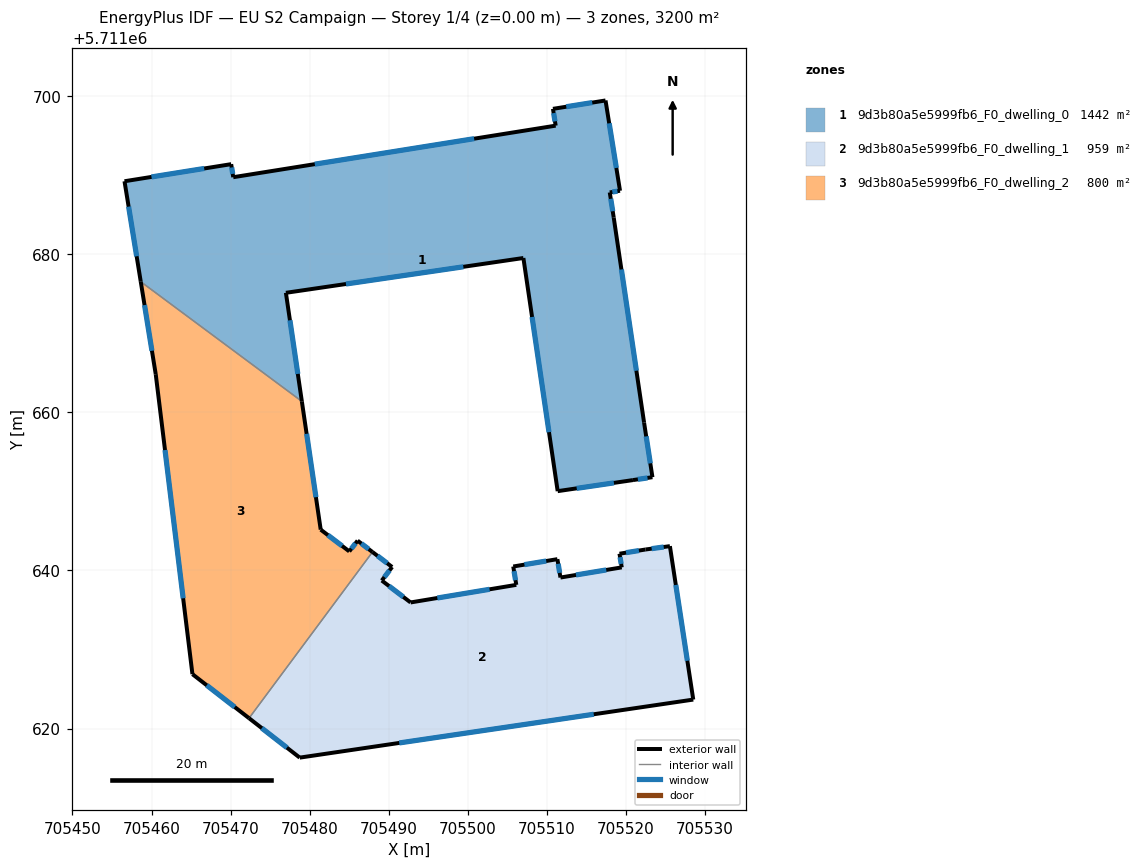
=== STOREY PLAN SPEC (per zone: floor XY polygon, exterior-wall plan segments, windows/doors) ===
zone 1: 9d3b80a5e5999fb6_F0_dwelling_0  (1441.5 m²)
  floor: (705523.34, 5711651.78) (705522.28, 5711658.69) (705518.44, 5711684.61) (705517.94, 5711687.79) (705519.24, 5711688.00) (705517.40, 5711699.42) (705510.76, 5711698.36) (705511.10, 5711696.23) (705470.33, 5711689.72) (705470.07, 5711691.37) (705456.58, 5711689.20) (705458.64, 5711676.50) (705479.01, 5711661.37) (705476.99, 5711675.10) (705507.02, 5711679.50) (705511.35, 5711650.02) (705520.87, 5711651.42)
  exterior wall: (705517.40, 5711699.42) – (705519.24, 5711688.00)  [11.6 m]
    window: (705517.87, 5711696.53) – (705518.77, 5711690.89)  [8.5 m²]
  exterior wall: (705519.24, 5711688.00) – (705517.94, 5711687.79)  [1.3 m]
    window: (705518.91, 5711687.95) – (705518.27, 5711687.84)  [1.0 m²]
  exterior wall: (705517.94, 5711687.79) – (705518.44, 5711684.61)  [3.2 m]
    window: (705518.07, 5711686.99) – (705518.31, 5711685.41)  [2.4 m²]
  exterior wall: (705518.44, 5711684.61) – (705522.28, 5711658.69)  [26.2 m]
    window: (705519.41, 5711678.05) – (705521.31, 5711665.24)  [19.2 m²]
  exterior wall: (705522.28, 5711658.69) – (705523.34, 5711651.78)  [7.0 m]
    window: (705522.55, 5711656.94) – (705523.07, 5711653.53)  [5.1 m²]
  exterior wall: (705523.34, 5711651.78) – (705520.87, 5711651.42)  [2.5 m]
    window: (705522.71, 5711651.69) – (705521.49, 5711651.51)  [1.8 m²]
  exterior wall: (705520.87, 5711651.42) – (705511.35, 5711650.02)  [9.6 m]
    window: (705518.46, 5711651.06) – (705513.76, 5711650.37)  [7.1 m²]
  exterior wall: (705511.35, 5711650.02) – (705507.02, 5711679.50)  [29.8 m]
    window: (705510.26, 5711657.47) – (705508.11, 5711672.04)  [21.8 m²]
  exterior wall: (705507.02, 5711679.50) – (705476.99, 5711675.10)  [30.4 m]
    window: (705499.43, 5711678.39) – (705484.58, 5711676.21)  [22.2 m²]
  exterior wall: (705476.99, 5711675.10) – (705479.01, 5711661.37)  [13.9 m]
    window: (705477.50, 5711671.63) – (705478.50, 5711664.84)  [10.2 m²]
  exterior wall: (705458.64, 5711676.50) – (705456.58, 5711689.20)  [12.9 m]
    window: (705458.12, 5711679.71) – (705457.10, 5711685.99)  [9.4 m²]
  exterior wall: (705456.58, 5711689.20) – (705470.07, 5711691.37)  [13.7 m]
    window: (705459.99, 5711689.75) – (705466.66, 5711690.82)  [10.0 m²]
  exterior wall: (705470.07, 5711691.37) – (705470.33, 5711689.72)  [1.7 m]
    window: (705470.14, 5711690.95) – (705470.27, 5711690.13)  [1.2 m²]
  exterior wall: (705470.33, 5711689.72) – (705511.10, 5711696.23)  [41.3 m]
    window: (705480.64, 5711691.36) – (705500.79, 5711694.59)  [30.3 m²]
  exterior wall: (705511.10, 5711696.23) – (705510.76, 5711698.36)  [2.2 m]
    window: (705511.01, 5711696.77) – (705510.84, 5711697.82)  [1.6 m²]
  exterior wall: (705510.76, 5711698.36) – (705517.40, 5711699.42)  [6.7 m]
    window: (705512.44, 5711698.63) – (705515.72, 5711699.15)  [4.9 m²]
  interior walls: 1
zone 2: 9d3b80a5e5999fb6_F0_dwelling_1  (958.8 m²)
  floor: (705528.50, 5711623.66) (705525.54, 5711643.07) (705522.46, 5711642.64) (705519.17, 5711642.11) (705519.46, 5711640.38) (705511.70, 5711639.10) (705511.32, 5711641.42) (705505.74, 5711640.49) (705506.12, 5711638.17) (705492.75, 5711635.95) (705489.11, 5711638.72) (705490.42, 5711640.43) (705487.94, 5711642.32) (705472.33, 5711621.31) (705478.74, 5711616.32)
  exterior wall: (705519.17, 5711642.11) – (705522.46, 5711642.64)  [3.3 m]
    window: (705520.00, 5711642.24) – (705521.63, 5711642.50)  [2.4 m²]
  exterior wall: (705522.46, 5711642.64) – (705525.54, 5711643.07)  [3.1 m]
    window: (705523.24, 5711642.75) – (705524.76, 5711642.96)  [2.3 m²]
  exterior wall: (705525.54, 5711643.07) – (705528.50, 5711623.66)  [19.6 m]
    window: (705526.29, 5711638.16) – (705527.75, 5711628.57)  [14.4 m²]
  exterior wall: (705528.50, 5711623.66) – (705478.74, 5711616.32)  [50.3 m]
    window: (705515.92, 5711621.81) – (705491.32, 5711618.18)  [36.9 m²]
  exterior wall: (705478.74, 5711616.32) – (705472.33, 5711621.31)  [8.1 m]
    window: (705477.12, 5711617.58) – (705473.95, 5711620.05)  [6.0 m²]
  exterior wall: (705487.94, 5711642.32) – (705490.42, 5711640.43)  [3.1 m]
    window: (705488.56, 5711641.84) – (705489.79, 5711640.91)  [2.3 m²]
  exterior wall: (705490.42, 5711640.43) – (705489.11, 5711638.72)  [2.2 m]
    window: (705490.09, 5711640.00) – (705489.44, 5711639.15)  [1.6 m²]
  exterior wall: (705489.11, 5711638.72) – (705492.75, 5711635.95)  [4.6 m]
    window: (705490.03, 5711638.02) – (705491.83, 5711636.65)  [3.4 m²]
  exterior wall: (705492.75, 5711635.95) – (705506.12, 5711638.17)  [13.6 m]
    window: (705496.13, 5711636.51) – (705502.74, 5711637.61)  [9.9 m²]
  exterior wall: (705506.12, 5711638.17) – (705505.74, 5711640.49)  [2.4 m]
    window: (705506.02, 5711638.76) – (705505.83, 5711639.90)  [1.7 m²]
  exterior wall: (705505.74, 5711640.49) – (705511.32, 5711641.42)  [5.7 m]
    window: (705507.15, 5711640.73) – (705509.91, 5711641.18)  [4.1 m²]
  exterior wall: (705511.32, 5711641.42) – (705511.70, 5711639.10)  [2.4 m]
    window: (705511.42, 5711640.83) – (705511.61, 5711639.68)  [1.7 m²]
  exterior wall: (705511.70, 5711639.10) – (705519.46, 5711640.38)  [7.9 m]
    window: (705513.66, 5711639.42) – (705517.50, 5711640.05)  [5.8 m²]
  exterior wall: (705519.46, 5711640.38) – (705519.17, 5711642.11)  [1.7 m]
    window: (705519.38, 5711640.82) – (705519.24, 5711641.67)  [1.3 m²]
  interior walls: 1
zone 3: 9d3b80a5e5999fb6_F0_dwelling_2  (800.1 m²)
  floor: (705472.33, 5711621.31) (705487.94, 5711642.32) (705486.05, 5711643.76) (705485.00, 5711642.40) (705481.39, 5711645.15) (705479.01, 5711661.37) (705458.64, 5711676.50) (705460.53, 5711664.81) (705465.17, 5711626.88)
  exterior wall: (705472.33, 5711621.31) – (705465.17, 5711626.88)  [9.1 m]
    window: (705470.52, 5711622.72) – (705466.98, 5711625.47)  [6.6 m²]
  exterior wall: (705465.17, 5711626.88) – (705460.53, 5711664.81)  [38.2 m]
    window: (705464.00, 5711636.47) – (705461.70, 5711655.22)  [28.0 m²]
  exterior wall: (705460.53, 5711664.81) – (705458.64, 5711676.50)  [11.8 m]
    window: (705460.05, 5711667.77) – (705459.11, 5711673.55)  [8.7 m²]
  exterior wall: (705479.01, 5711661.37) – (705481.39, 5711645.15)  [16.4 m]
    window: (705479.61, 5711657.27) – (705480.79, 5711649.25)  [12.0 m²]
  exterior wall: (705481.39, 5711645.15) – (705485.00, 5711642.40)  [4.5 m]
    window: (705482.30, 5711644.46) – (705484.09, 5711643.10)  [3.3 m²]
  exterior wall: (705485.00, 5711642.40) – (705486.05, 5711643.76)  [1.7 m]
    window: (705485.27, 5711642.75) – (705485.79, 5711643.42)  [1.3 m²]
  exterior wall: (705486.05, 5711643.76) – (705487.94, 5711642.32)  [2.4 m]
    window: (705486.53, 5711643.40) – (705487.46, 5711642.69)  [1.7 m²]
  interior walls: 2

=== DERIVED (storey summary) ===
Building: EU S2 Campaign
Storey: 1 of 4  (floor level z = 0.00 m)
Storey gross floor area: 3200.4 m²
Zones on this storey: 3
  - 9d3b80a5e5999fb6_F0_dwelling_0: floor 1441.5 m²; exterior wall 213.8 m (641.4 m²); 16 window(s) 156.7 m²; WWR 24.4%
  - 9d3b80a5e5999fb6_F0_dwelling_1: floor 958.8 m²; exterior wall 127.9 m (383.6 m²); 14 window(s) 93.7 m²; WWR 24.4%
  - 9d3b80a5e5999fb6_F0_dwelling_2: floor 800.1 m²; exterior wall 84.1 m (252.4 m²); 7 window(s) 61.7 m²; WWR 24.4%
Zone adjacency (shared interzone walls):
  - 9d3b80a5e5999fb6_F0_dwelling_0 ↔ 9d3b80a5e5999fb6_F0_dwelling_2
  - 9d3b80a5e5999fb6_F0_dwelling_1 ↔ 9d3b80a5e5999fb6_F0_dwelling_2